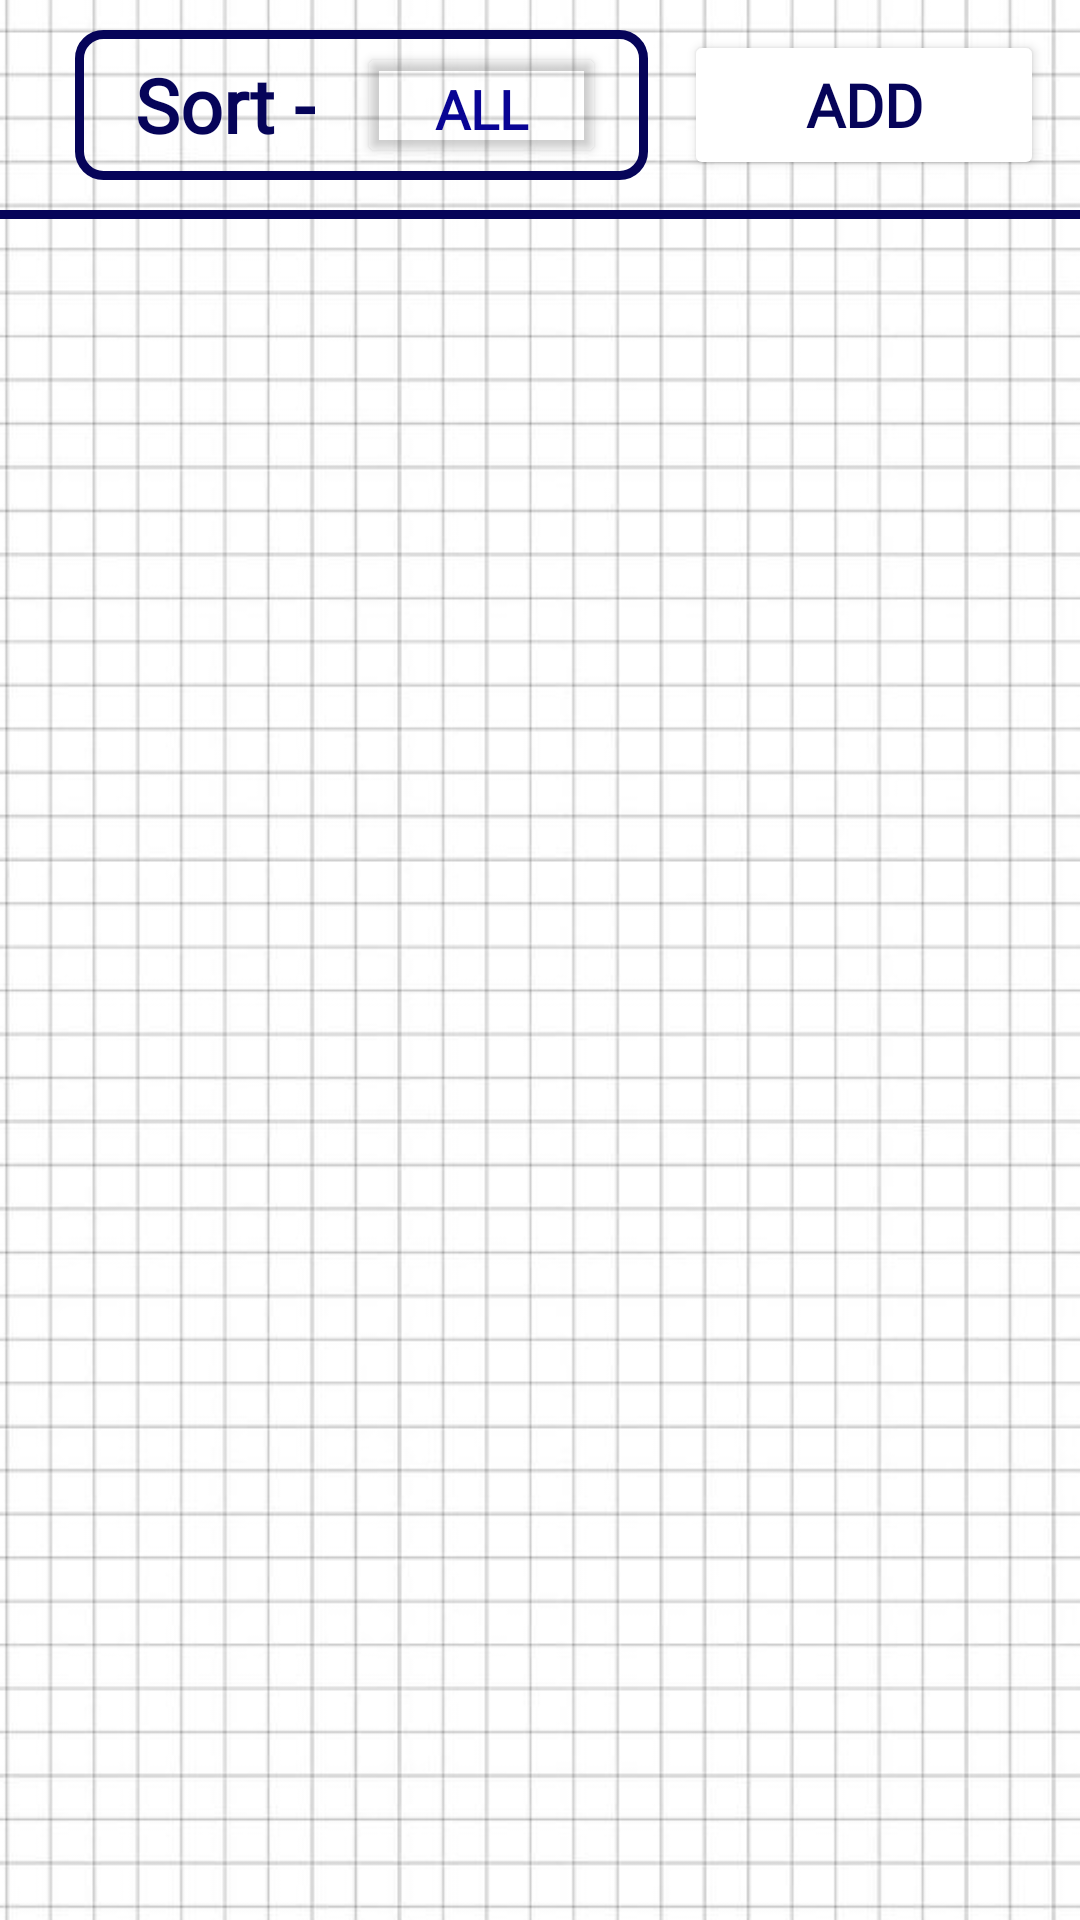

This screen was rendered from an Android layout file. Write that file and the resources it references.
<!-- AndroidManifest.xml: application theme Theme.Noteitup -->
<!-- res/layout/fragment_todo.xml -->
<?xml version="1.0" encoding="utf-8"?>
<FrameLayout xmlns:android="http://schemas.android.com/apk/res/android"
    xmlns:tools="http://schemas.android.com/tools"
    android:layout_width="match_parent"
    android:layout_height="match_parent"
    tools:context=".TodoFragment">

    <ImageView
        android:layout_width="match_parent"
        android:layout_height="match_parent"
        android:src="@drawable/gridlinebg"
        android:scaleType="centerCrop"
        android:adjustViewBounds="true" />
    <LinearLayout
        android:id="@+id/todopage"
        android:layout_width="match_parent"
        android:layout_height="match_parent"
        android:orientation="vertical">
        <LinearLayout
            android:id="@+id/stickybar"
            android:layout_width="match_parent"
            android:layout_height="70dp"
            android:gravity="center"
            android:orientation="horizontal">
            <LinearLayout
                android:layout_width="0dp"
                android:layout_height="match_parent"
                android:orientation="horizontal"
                android:gravity="center_vertical"
                android:layout_weight="3">
                <LinearLayout
                    android:layout_width="wrap_content"
                    android:layout_height="50dp"
                    android:background="@drawable/blueborder"
                    android:gravity="center"
                    android:layout_marginStart="25dp">
                <TextView
                    android:id="@+id/sort"
                    android:layout_width="wrap_content"
                    android:layout_height="wrap_content"
                    android:text="Sort -"
                    android:textSize="25dp"
                    android:textStyle="bold"
                    android:textColor="@color/bluedark"
                    android:fontFamily="@font/caveatfont"
                    android:layout_marginHorizontal="10dp"/>
                    <Button
                        android:id="@+id/todoSort"
                        android:layout_width="wrap_content"
                        android:layout_height="wrap_content"
                        android:text="All"
                        android:textSize="18dp"
                        android:textStyle="bold"
                        android:textColor="@color/bluefont"
                        android:backgroundTint="@color/transparent"
                        android:fontFamily="@font/caveatfont"
                        android:foreground="@drawable/blueborder_alphafill"
                        android:layout_margin="4dp"/>

                </LinearLayout>

            </LinearLayout>
            <LinearLayout
                android:layout_width="0dp"
                android:layout_height="match_parent"
                android:orientation="vertical"
                android:gravity="center_vertical"
                android:layout_weight="2">

                <Button
                    android:id="@+id/addTodo"
                    android:layout_width="120dp"
                    android:layout_height="50dp"
                    android:text="Add"
                    android:layout_gravity="center"
                    android:textSize="20dp"
                    android:textColor="@color/bluedark"
                    android:fontFamily="@font/caveatfont"
                    android:textStyle="bold"
                    android:layout_margin="2dp"
                    android:backgroundTint="@color/white"
                    android:foreground="@drawable/blueborder"/>

            </LinearLayout>
        </LinearLayout>
        <View
            android:layout_width="match_parent"
            android:layout_height="3dp"
            android:background="@color/bluedark"/>
        <LinearLayout
            android:layout_width="match_parent"
            android:layout_height="match_parent"
            android:orientation="vertical"
            android:padding="20dp">
            <androidx.recyclerview.widget.RecyclerView
                android:id="@+id/todoRecyclerView"
                android:layout_width="match_parent"
                android:layout_height="match_parent"/>
            <TextView
                android:layout_width="match_parent"
                android:layout_height="match_parent"
                android:text="TODO FRAG"
                android:fontFamily="@font/caveatfont"
                android:textStyle="bold"
                android:textSize="50dp"/>
        </LinearLayout>


    </LinearLayout>

</FrameLayout>
<!-- resources referenced by this layout -->
<resources>
  <color name="bluedark">#FF060459</color>
  <color name="bluefont">#FF090494</color>
  <color name="transparent">#00FFFFFF</color>
  <color name="white">#FFFFFFFF</color>
  <!-- drawable blueborder (drawable) -->
  <?xml version="1.0" encoding="utf-8"?>
  <shape xmlns:android="http://schemas.android.com/apk/res/android"
      android:shape="rectangle">
      <stroke android:width="3dp" android:color="@color/bluedark"/>
      <corners android:radius="8dp"/>
      <padding android:left="10dp" android:right="10dp"/>
  </shape>
  <!-- drawable blueborder_alphafill (drawable) -->
  <?xml version="1.0" encoding="utf-8"?>
  <shape xmlns:android="http://schemas.android.com/apk/res/android"
      android:shape="rectangle">
  
      <solid android:color="@color/cyclebuttonbg"/>
      <stroke android:width="3dp" android:color="@color/bluedark"/>
      <corners android:radius="8dp"/>
  </shape>
  <!-- drawable gridlinebg: jpg bitmap (drawable, 75990 bytes) -->
  <style name="Theme.Noteitup" parent="Base.Theme.Noteitup" />
  <color name="cyclebuttonbg">#191C3FFF</color>
  <style name="Base.Theme.Noteitup" parent="Theme.Material3.DayNight.NoActionBar">
          
          
      </style>
</resources>
